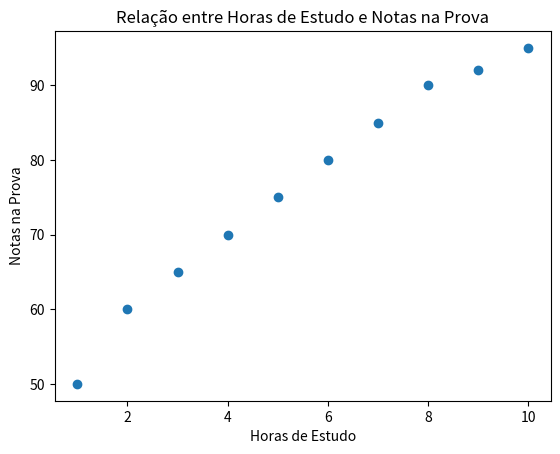
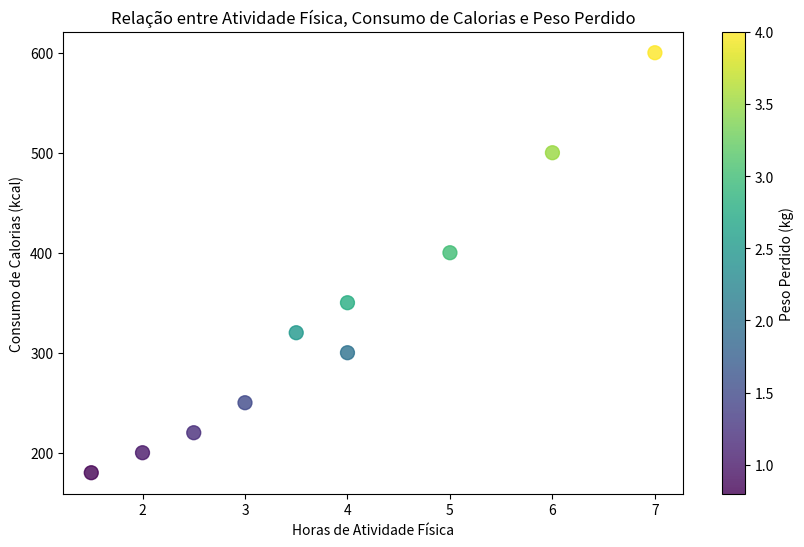

Here is the Python script that generated these plots, in order:


#estudo gráfico de dispensão

import matplotlib.pyplot as plt

# Dados de exemplo
horas_estudo = [2, 3, 5, 1, 4, 6, 7, 8, 9, 10]
notas_prova = [60, 65, 75, 50, 70, 80, 85, 90, 92, 95]

# Criar o gráfico de dispersão
plt.scatter(horas_estudo, notas_prova)

# Adicionar rótulos aos eixos e título
plt.xlabel('Horas de Estudo')
plt.ylabel('Notas na Prova')
plt.title('Relação entre Horas de Estudo e Notas na Prova')

# Exibir o gráfico
plt.show()

#Aqui podemos estabelecer uma relalção quanto mais o estudante estuda mais boas notas ele tira

import matplotlib.pyplot as plt
import numpy as np

# Dados fictícios
horas_atividade_fisica = [2, 3, 4, 2.5, 3.5, 5, 1.5, 4, 6, 7]
consumo_calorias = [200, 250, 300, 220, 320, 400, 180, 350, 500, 600]
peso_perdido = [1, 1.5, 2, 1.2, 2.5, 3, 0.8, 2.8, 3.5, 4]

# Criar o gráfico de dispersão
plt.figure(figsize=(10, 6))
plt.scatter(horas_atividade_fisica, consumo_calorias, c=peso_perdido, cmap='viridis', s=100, alpha=0.8)

# Adicionar barra de cores e legendas
barra_cores = plt.colorbar()
barra_cores.set_label('Peso Perdido (kg)')

# Adicionar rótulos aos eixos e título
plt.xlabel('Horas de Atividade Física')
plt.ylabel('Consumo de Calorias (kcal)')
plt.title('Relação entre Atividade Física, Consumo de Calorias e Peso Perdido')

# Exibir o gráfico
plt.show()

#Aqui temos a relação entre horas de exercicio e quantidade de calorias perdidas(usando cores)
